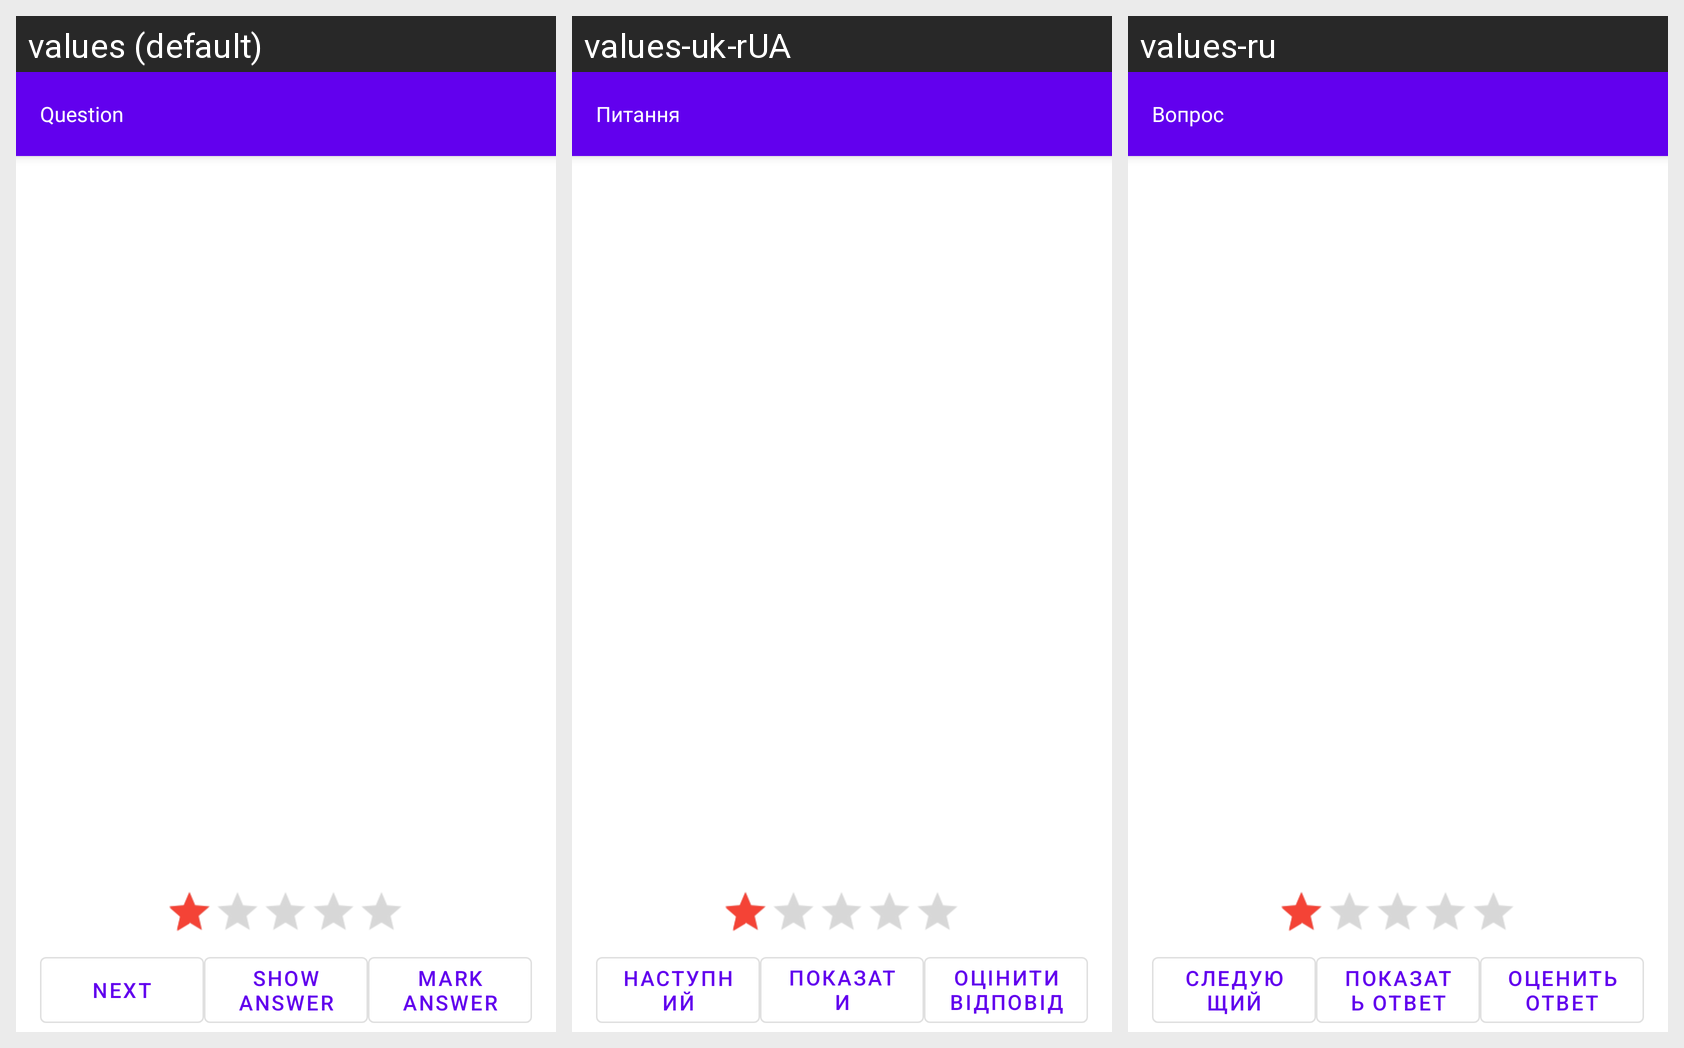

The same Android screen rendered under several of its app's locales, left to right. List the strings drawn on it with the default value and each locale's translation.
Android screen res/layout/question_fragment_text.xml rendered under 3 locales, left to right: values (default), values-uk-rUA, values-ru. Device: Nexus 5 (rendered at 1080×1920; each locale shown at half size, 540×960, under a caption strip naming it); theme AppTheme.
Strings drawn on this screen, with the default value and each locale's value (text and hints the layout hard-codes, and strings that could not be matched under every locale, appear in the picture but are not listed):

question
  values: Question
  values-uk-rUA: Питання
  values-ru: Вопрос

next
  values: Next
  values-uk-rUA: Наступний
  values-ru: Следующий

show_answer
  values: Show answer
  values-uk-rUA: Показати відповідь
  values-ru: Показать ответ

mark_answer
  values: Mark answer
  values-uk-rUA: Оцінити відповідь
  values-ru: Оценить ответ
